Run: headless pygame with SDL's dummy video driver; simulated clock (each Clock.tick advances the game by its frame time, no real sleeping); random seed 0; keys injected as events and as key.get_pressed() state; mouse plan: one left click at the window centre at the start of phase 2, then a move to the lower-right quarter at the start of phase 3.
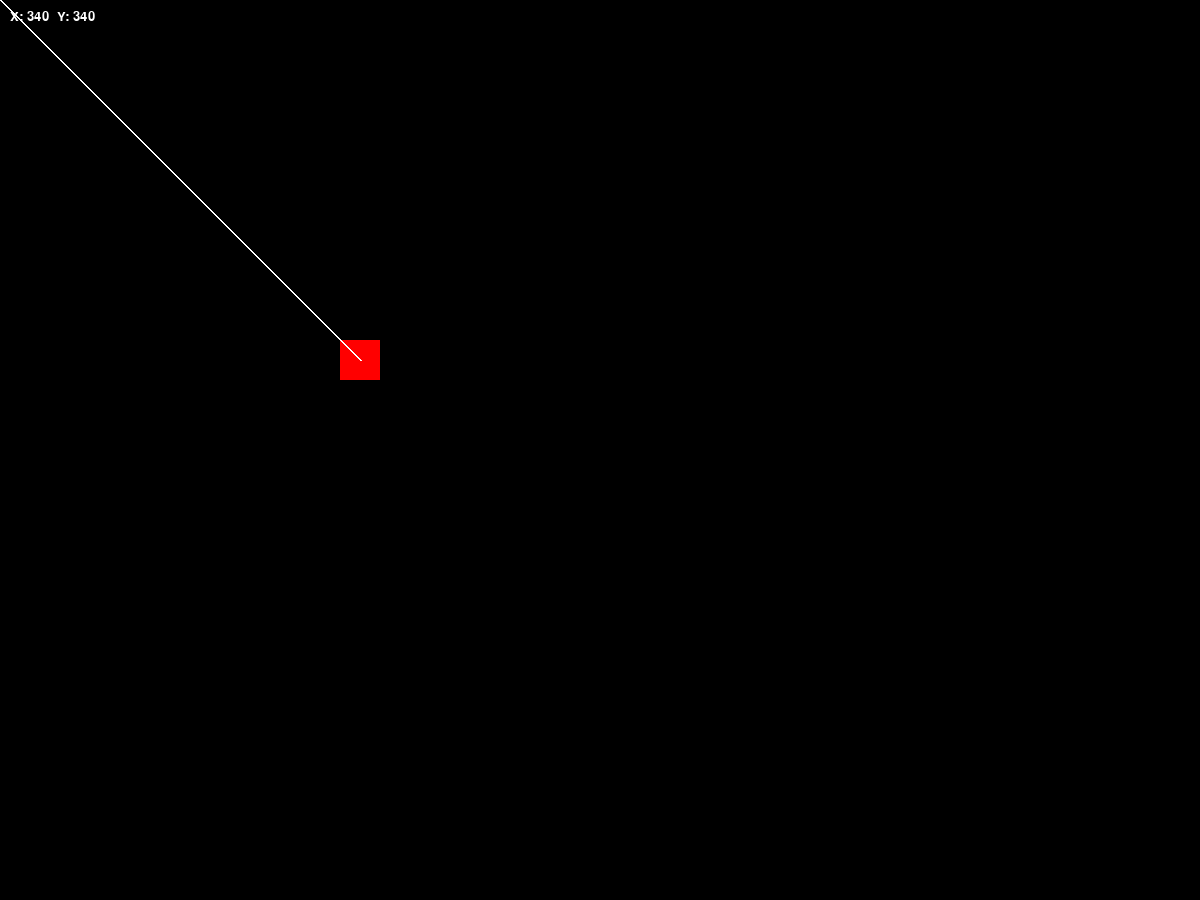
Frame 1 of 4 · flips 1–60 · no input
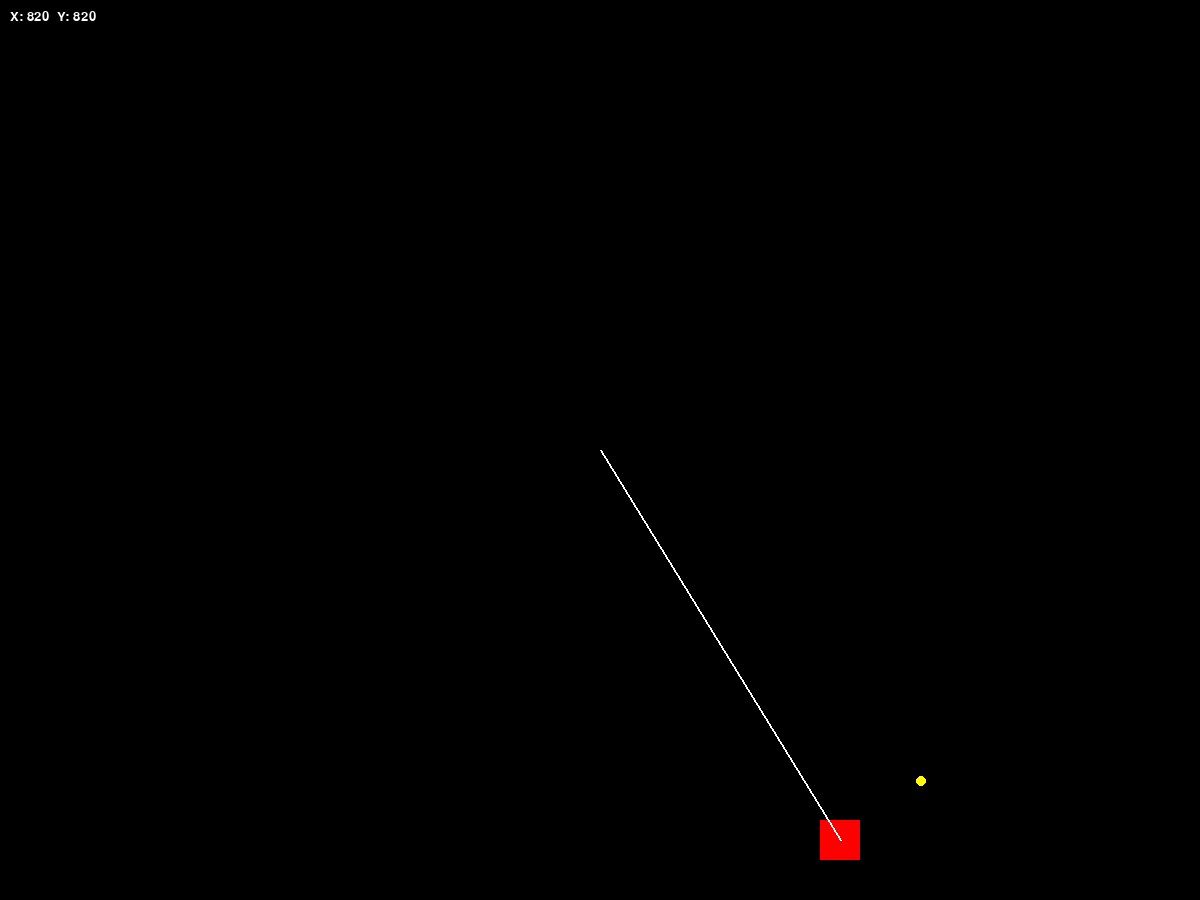
Frame 2 of 4 · flips 61–180 · clicked the window centre · tapped SPACE, RETURN · held RIGHT (→), D
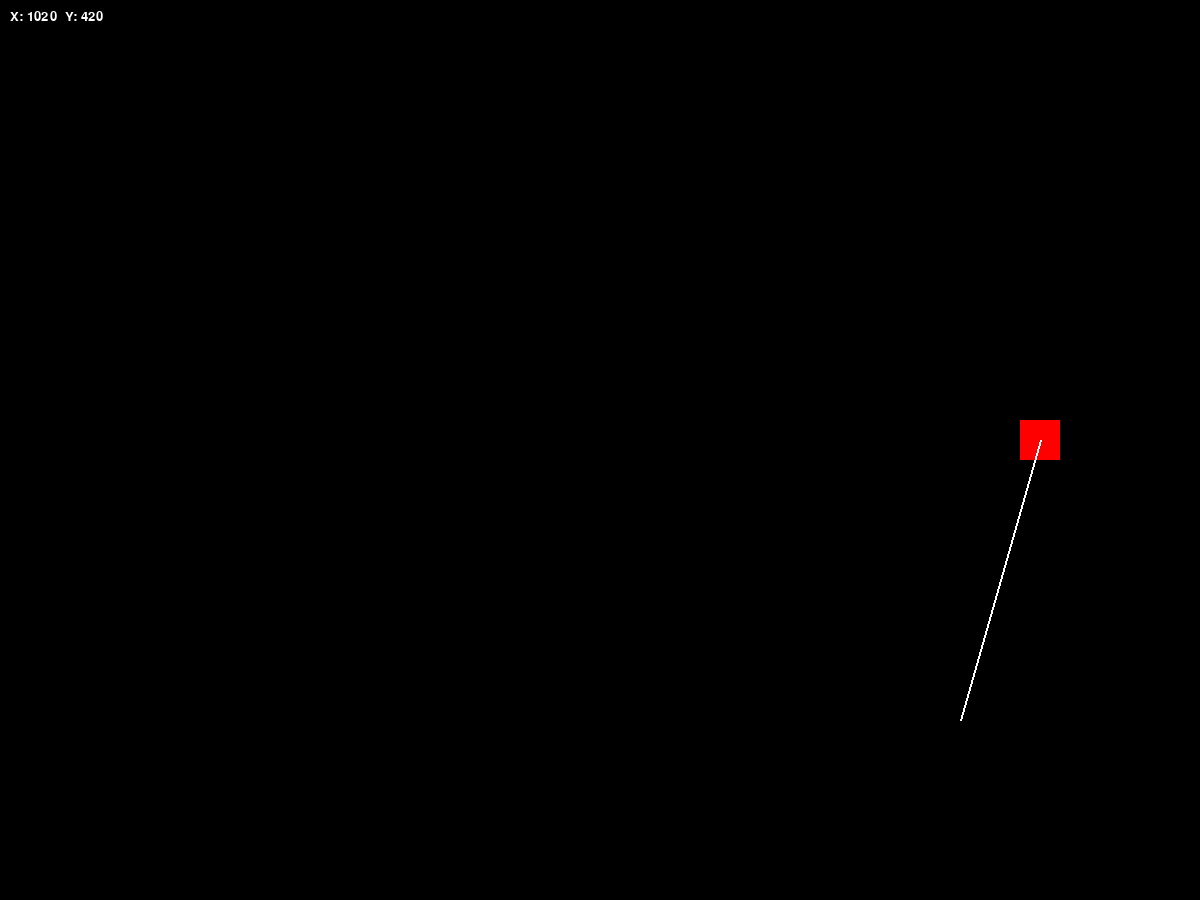
Frame 3 of 4 · flips 181–300 · moved the mouse to the lower-right quarter · held DOWN (↓), S
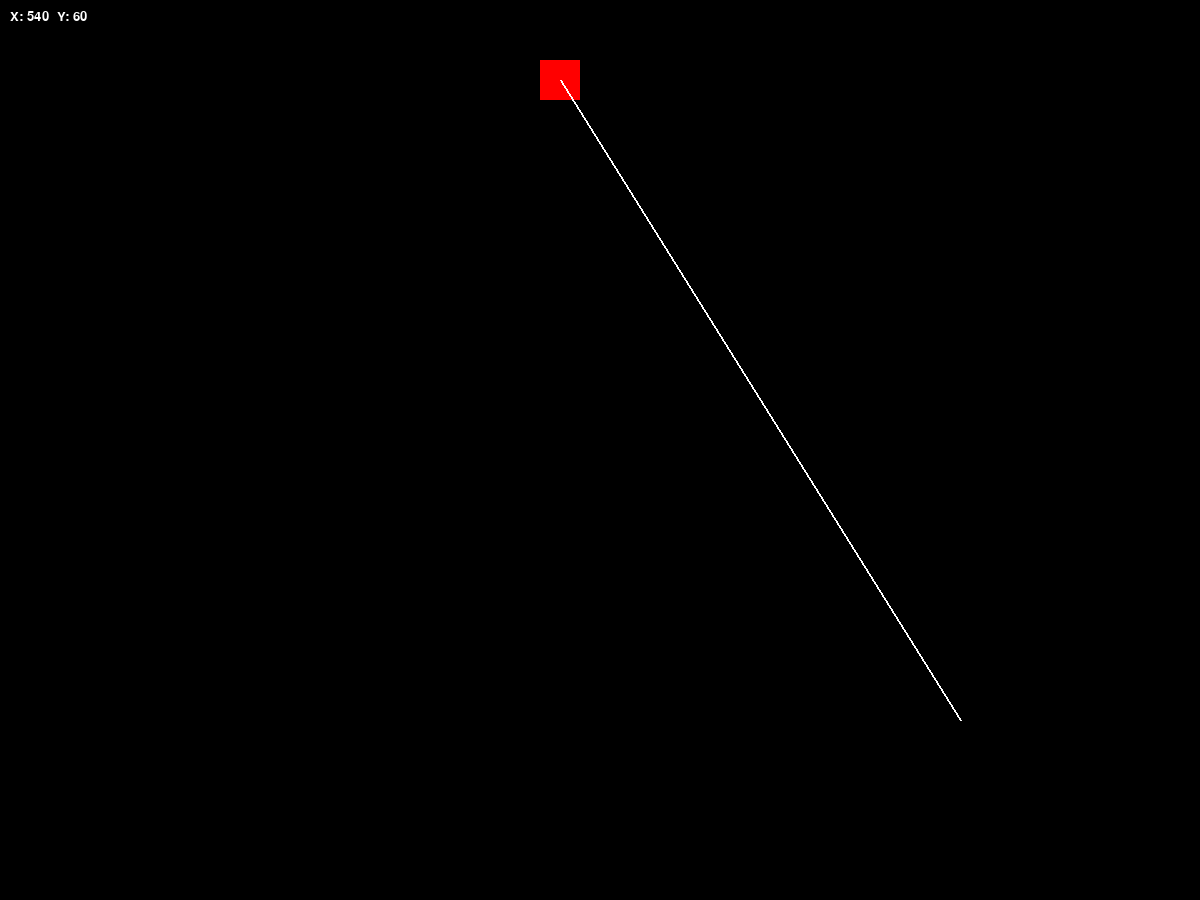
Frame 4 of 4 · flips 301–420 · held LEFT (←), A, UP (↑), W

The pygame program that drew these frames:

import pygame
import sys
import math

pygame.init()

# okno
WIDTH, HEIGHT = 1200, 900
screen = pygame.display.set_mode((WIDTH, HEIGHT))
pygame.display.set_caption("Litr Kostek")

# barvy
BLACK = (0,0,0)
RED = (255,0,0)
WHITE = (255,255,255)
YELLOW = (255,255,0)

# kostka
x = 100
y = 100
size = 40
vx = 4
vy = 4

# naboje
bullets = []
bullet_speed = 10
max_bounces = 1

# Font
font = pygame.font.SysFont("consolas",20)

clock = pygame.time.Clock()

running = True
while running:

    for event in pygame.event.get():

        if event.type == pygame.QUIT:
            running = False

        if event.type == pygame.MOUSEBUTTONDOWN:
            if event.button == 1:

                mx, my = pygame.mouse.get_pos()

                cx = x + size/2
                cy = y + size/2

                dx = mx - cx
                dy = my - cy
                dist = math.hypot(dx, dy)

                if dist != 0:
                    dx /= dist
                    dy /= dist

                bullets.append({
                    "x": cx,
                    "y": cy,
                    "vx": dx * bullet_speed,
                    "vy": dy * bullet_speed,
                    "bounces": 0
                })

    # pohyb kostky
    x += vx
    y += vy

    if x <= 0 or x >= WIDTH - size:
        vx = -vx
    if y <= 0 or y >= HEIGHT - size:
        vy = -vy

    # pocinani pohybu naboju
    for b in bullets[:]:

        b["x"] += b["vx"]
        b["y"] += b["vy"]

        bounced = False

        if b["x"] <= 0 or b["x"] >= WIDTH:
            b["vx"] = -b["vx"]
            bounced = True

        if b["y"] <= 0 or b["y"] >= HEIGHT:
            b["vy"] = -b["vy"]
            bounced = True

        if bounced:
            b["bounces"] += 1

        if b["bounces"] > max_bounces:
            bullets.remove(b)

    # Draw background
    screen.fill(BLACK)

    # Nakresleni Kostky
    pygame.draw.rect(screen, RED, (x, y, size, size))

    # Čara pistole
    mx, my = pygame.mouse.get_pos()
    cx = x + size/2
    cy = y + size/2
    pygame.draw.line(screen, WHITE, (cx, cy), (mx, my), 2)

    # Nakresleni naboju
    for b in bullets:
        pygame.draw.circle(screen, YELLOW, (int(b["x"]), int(b["y"])), 5)

    # Kordinace
    coords = font.render(f"X: {int(x)}  Y: {int(y)}", True, WHITE)
    screen.blit(coords, (10,10))

    pygame.display.flip()
    clock.tick(60)

pygame.quit()
sys.exit()
